Run: headless pygame with SDL's dummy video driver; simulated clock (each Clock.tick advances the game by its frame time, no real sleeping); random seed 0; keys injected as events and as key.get_pressed() state; no mouse input.
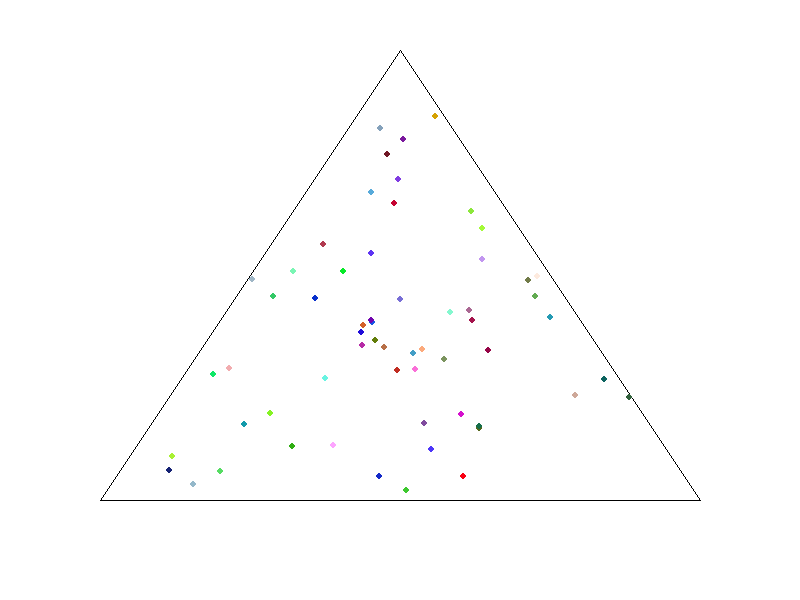
Frame 1 of 4 · flips 1–60 · no input
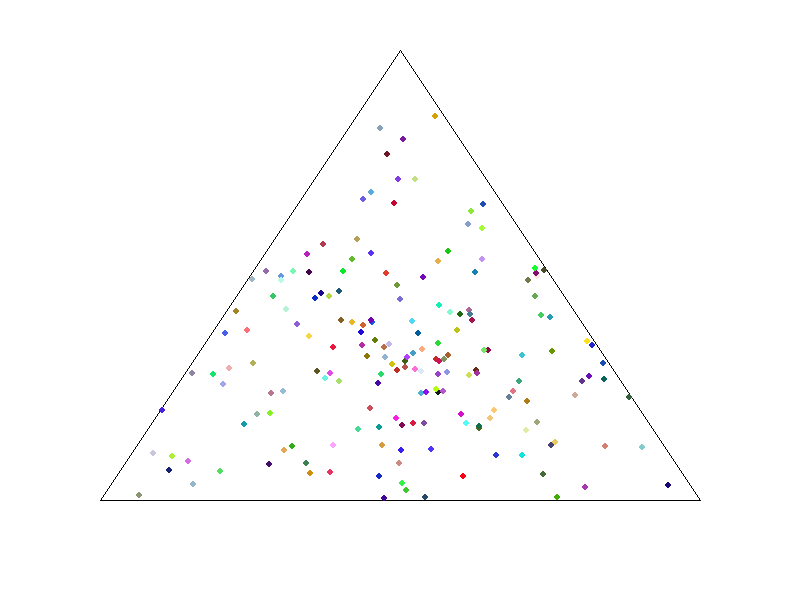
Frame 2 of 4 · flips 61–180 · tapped SPACE, RETURN · held RIGHT (→), D
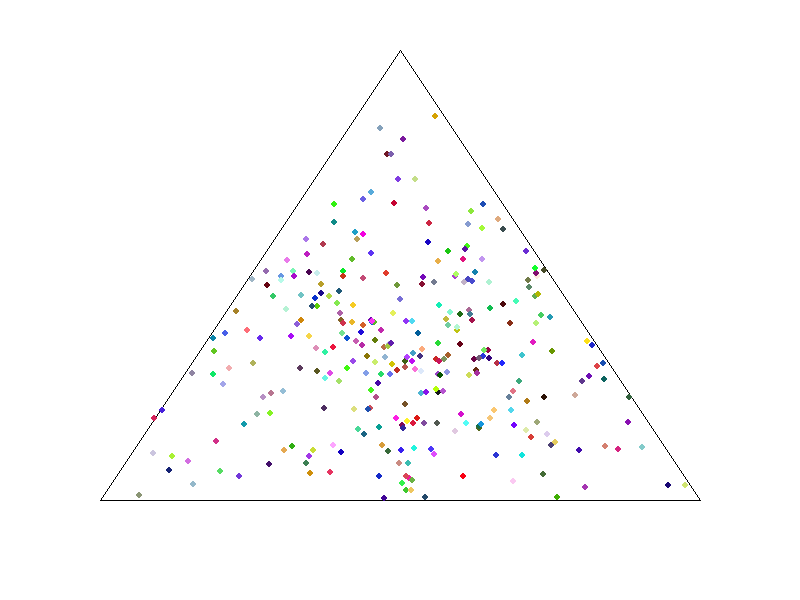
Frame 3 of 4 · flips 181–300 · held DOWN (↓), S
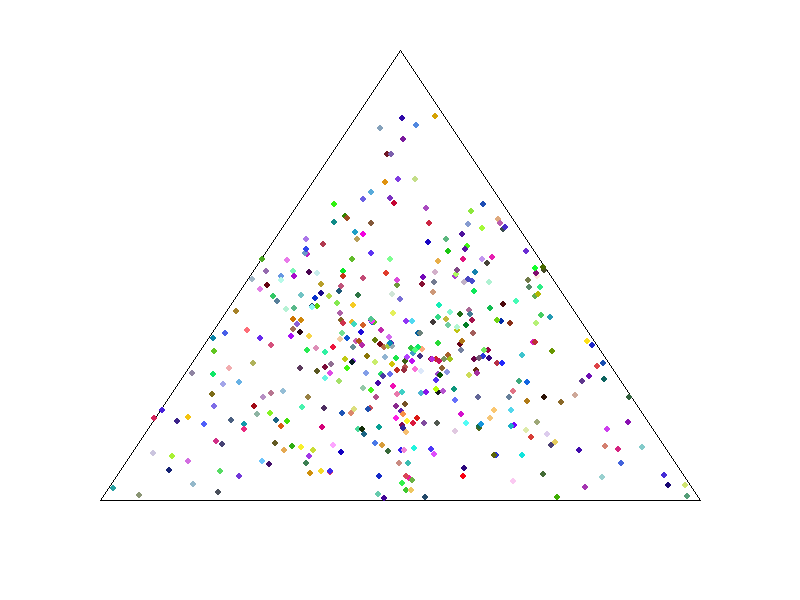
Frame 4 of 4 · flips 301–420 · held LEFT (←), A, UP (↑), W

The pygame program that drew these frames:

import random
import sys
import pygame

def make_random_convex_combination(polygon):
    # Create random number 0 to 1 for each point's x and y
    combination_factors = []
    total = 0
    for i in range(len(polygon)):
        factor = random.random()
        combination_factors.append(factor)
        total += factor

    return make_convex_combination(polygon,combination_factors, total)

def make_convex_combination(polygon, combination_factors, total=1):
    combination_x = 0
    combination_y = 0
    for i in range(len(polygon)):
        combination_x += (combination_factors[i] / total) * polygon[i][0]
        combination_y += (combination_factors[i] / total) * polygon[i][1]

    return [int(combination_x), int(combination_y)]


pygame.init()

BLACK    = (   0,   0,   0)
WHITE    = ( 255, 255, 255)
GREEN    = (   0, 255,   0)
RED      = ( 255,   0,   0)
BLUE     = (   0,   0, 255)

screen_size = (800,600)
screen = pygame.display.set_mode(screen_size)

#polygon = [ [400,50], [700,100], [750,300], [400,500], [100,300], [200,200]]
#polygon = [ [100,100], [500,100], [700,300], [500,500], [100,500]]
polygon = [ [400,50], [700,500], [100,500]]

screen.fill(WHITE)

# Draw polygon
for i in range(0, len(polygon)):
    pos1 = polygon[i]
    pos2 = polygon[(i + 1) % len(polygon)]
    pygame.draw.line(screen, BLACK, pos1, pos2, 1)

while True:
    for event in pygame.event.get():
        if event.type == pygame.QUIT: # If user clicked close
            sys.exit()

    combination_pos = make_random_convex_combination(polygon)
    colour = (random.randint(0, 255), random.randint(0, 255), random.randint(0, 255))
    pygame.draw.circle(screen, colour, combination_pos, 3)

    pygame.display.flip()
